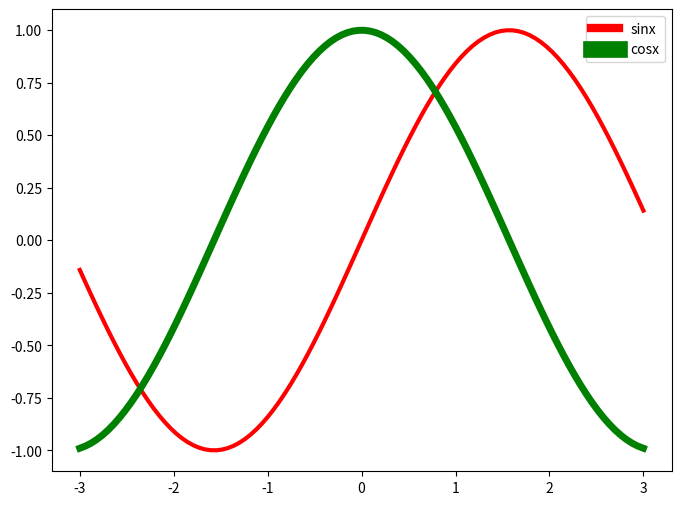

This figure's Python source:
import numpy as np
import matplotlib.pyplot as plt

x=np.linspace(-3,3,100)
y1=np.sin(x)
y2=np.cos(x)

fig, ax = plt.subplots(figsize=(8,6))

ax.plot(x, y1, c='r', label='sinx',linewidth=3.0)
ax.plot(x, y2, c='g', label='cosx',linewidth=5.0)

leg = plt.legend()

leg_lines = leg.get_lines()
leg_texts = leg.get_texts()

plt.setp(leg_lines[0], linewidth=6)
plt.setp(leg_lines[1], linewidth=12)
plt.setp(leg_texts, fontsize=10)

plt.show()
